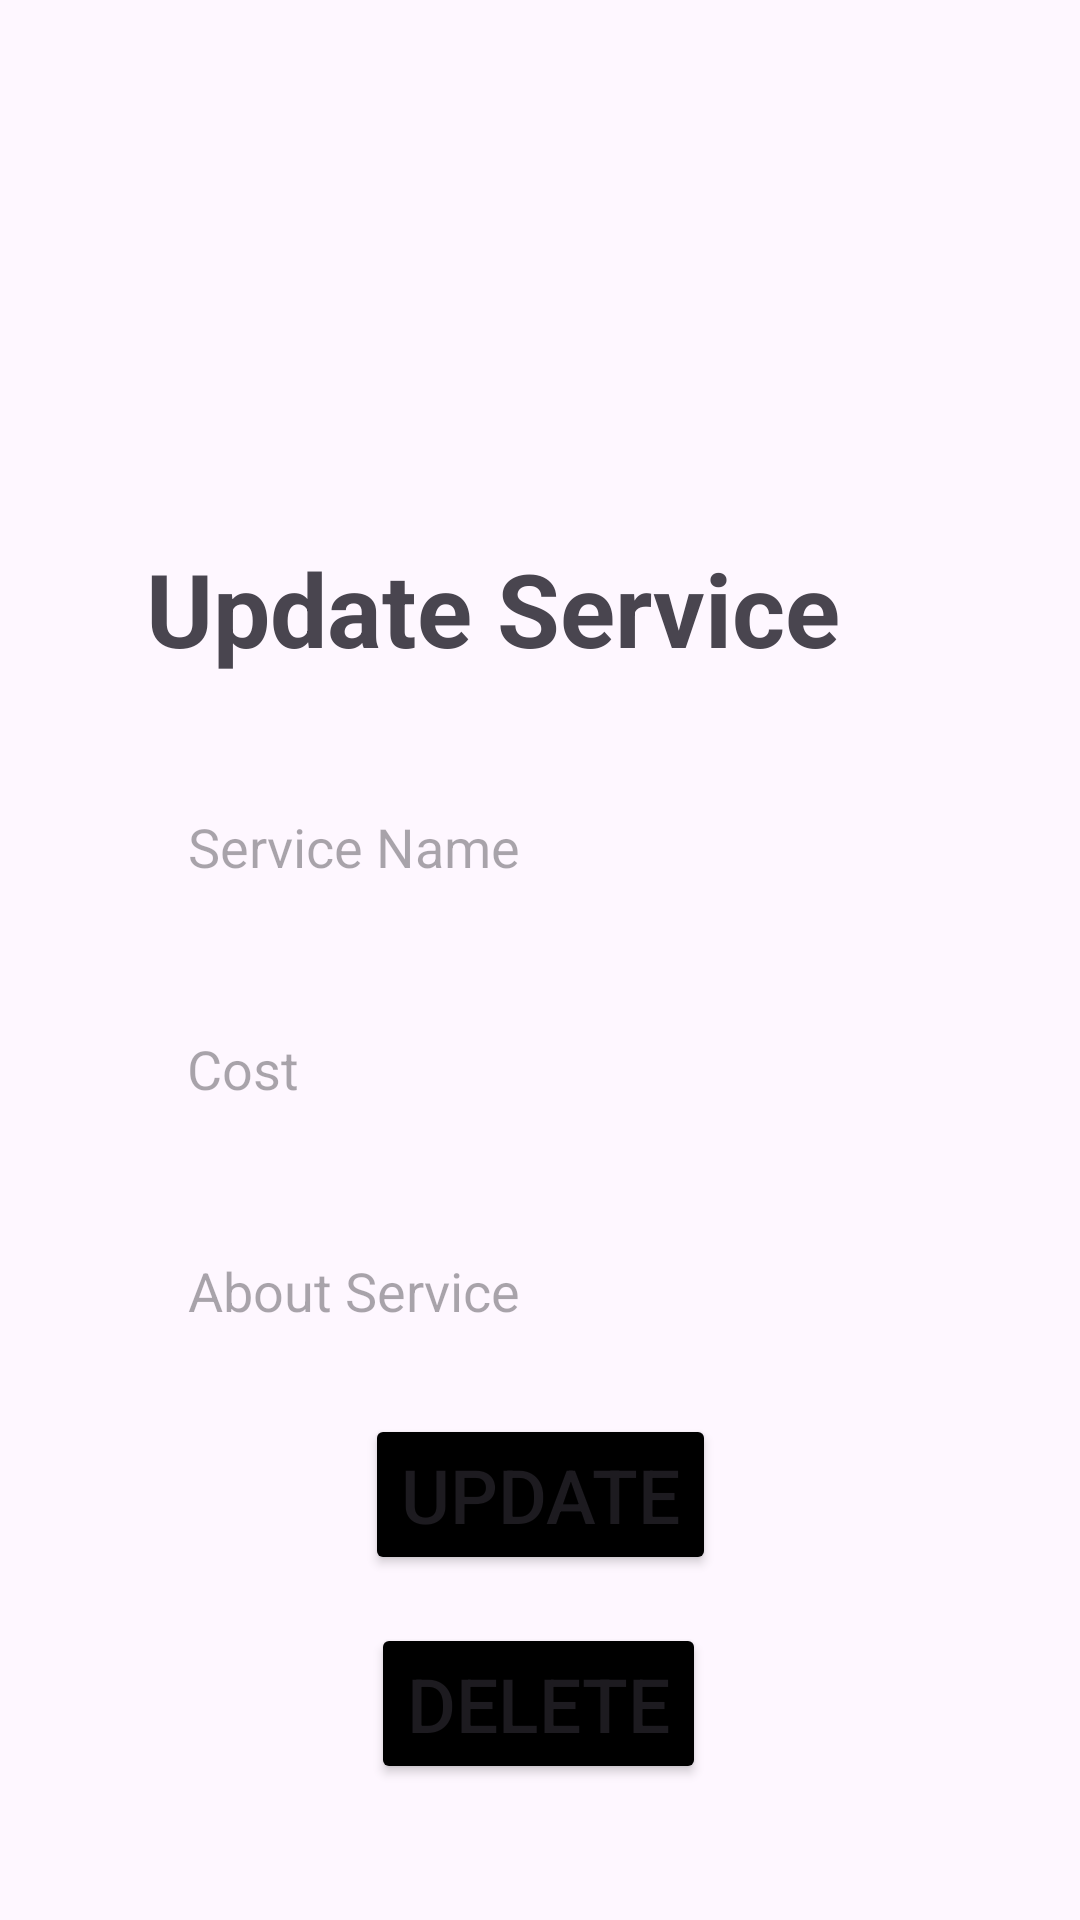

Android layout source for this screen:
<!-- AndroidManifest.xml: application theme Theme.Sevakam -->
<!-- res/layout/activity_admin_upd_service_list.xml -->
<?xml version="1.0" encoding="utf-8"?>
<androidx.constraintlayout.widget.ConstraintLayout xmlns:android="http://schemas.android.com/apk/res/android"
    xmlns:app="http://schemas.android.com/apk/res-auto"
    xmlns:tools="http://schemas.android.com/tools"
    android:id="@+id/main"
    android:layout_width="match_parent"
    android:layout_height="match_parent"
    tools:context=".activities.admin.AdminUpdServiceListActivity">

    <TextView
        android:id="@+id/textView2"
        android:layout_width="wrap_content"
        android:layout_height="wrap_content"
        android:layout_marginTop="180dp"
        android:fontFamily="sans-serif"
        android:text="Update Service"
        android:textSize="34sp"
        android:textStyle="bold"
        app:layout_constraintEnd_toEndOf="parent"
        app:layout_constraintHorizontal_bias="0.377"
        app:layout_constraintStart_toStartOf="parent"
        app:layout_constraintTop_toTopOf="parent" />

    <EditText
        android:id="@+id/service_name_txt_upd"
        android:layout_width="275dp"
        android:layout_height="50dp"
        android:layout_marginTop="32dp"
        android:background="@drawable/input_bg"
        android:drawablePadding="15dp"
        android:ems="10"
        android:hint="Service Name"
        android:inputType="text"
        android:paddingStart="20dp"
        android:paddingTop="10dp"
        android:paddingEnd="10dp"
        android:paddingBottom="10dp"
        app:layout_constraintEnd_toEndOf="parent"
        app:layout_constraintStart_toStartOf="parent"
        app:layout_constraintTop_toBottomOf="@+id/textView2" />

    <EditText
        android:id="@+id/service_detail_txt_upd"
        android:layout_width="275dp"
        android:layout_height="50dp"
        android:layout_marginTop="24dp"
        android:background="@drawable/input_bg"
        android:ems="10"
        android:hint="About Service"
        android:inputType="text"
        android:paddingStart="20dp"
        android:paddingTop="10dp"
        android:paddingEnd="10dp"
        android:paddingBottom="10dp"
        app:layout_constraintEnd_toEndOf="parent"
        app:layout_constraintStart_toStartOf="parent"
        app:layout_constraintTop_toBottomOf="@+id/service_cost_txt_upd" />

    <Button
        android:id="@+id/update_service_btn"
        android:layout_width="wrap_content"
        android:layout_height="wrap_content"
        android:layout_marginTop="16dp"
        android:backgroundTint="@color/black"
        android:text="Update"
        android:textSize="25sp"
        app:layout_constraintEnd_toEndOf="parent"
        app:layout_constraintStart_toStartOf="parent"
        app:layout_constraintTop_toBottomOf="@+id/service_detail_txt_upd" />

    <Button
        android:id="@+id/delete_service_btn"
        android:layout_width="wrap_content"
        android:layout_height="wrap_content"
        android:layout_marginTop="16dp"
        android:backgroundTint="@color/black"
        android:text="Delete"
        android:textSize="25sp"
        app:layout_constraintEnd_toEndOf="parent"
        app:layout_constraintHorizontal_bias="0.498"
        app:layout_constraintStart_toStartOf="parent"
        app:layout_constraintTop_toBottomOf="@+id/update_service_btn" />

    <EditText
        android:id="@+id/service_cost_txt_upd"
        android:layout_width="275dp"
        android:layout_height="50dp"
        android:layout_marginTop="24dp"
        android:background="@drawable/input_bg"
        android:drawablePadding="15dp"
        android:ems="10"
        android:hint="Cost"
        android:inputType="phone"
        android:paddingStart="20dp"
        android:paddingTop="10dp"
        android:paddingEnd="10dp"
        android:paddingBottom="10dp"
        app:layout_constraintEnd_toEndOf="parent"
        app:layout_constraintHorizontal_bias="0.497"
        app:layout_constraintStart_toStartOf="parent"
        app:layout_constraintTop_toBottomOf="@+id/service_name_txt_upd" />

</androidx.constraintlayout.widget.ConstraintLayout>
<!-- resources referenced by this layout -->
<resources>
  <color name="black">#FF000000</color>
  <style name="Theme.Sevakam" parent="Base.Theme.Sevakam" />
  <style name="Base.Theme.Sevakam" parent="Theme.Material3.DayNight.NoActionBar">
          
          
          <item name="android:statusBarColor">@android:color/transparent</item>
          <item name="android:windowDrawsSystemBarBackgrounds">true</item>
          <item name="android:windowLightStatusBar">false</item>
      </style>
</resources>
